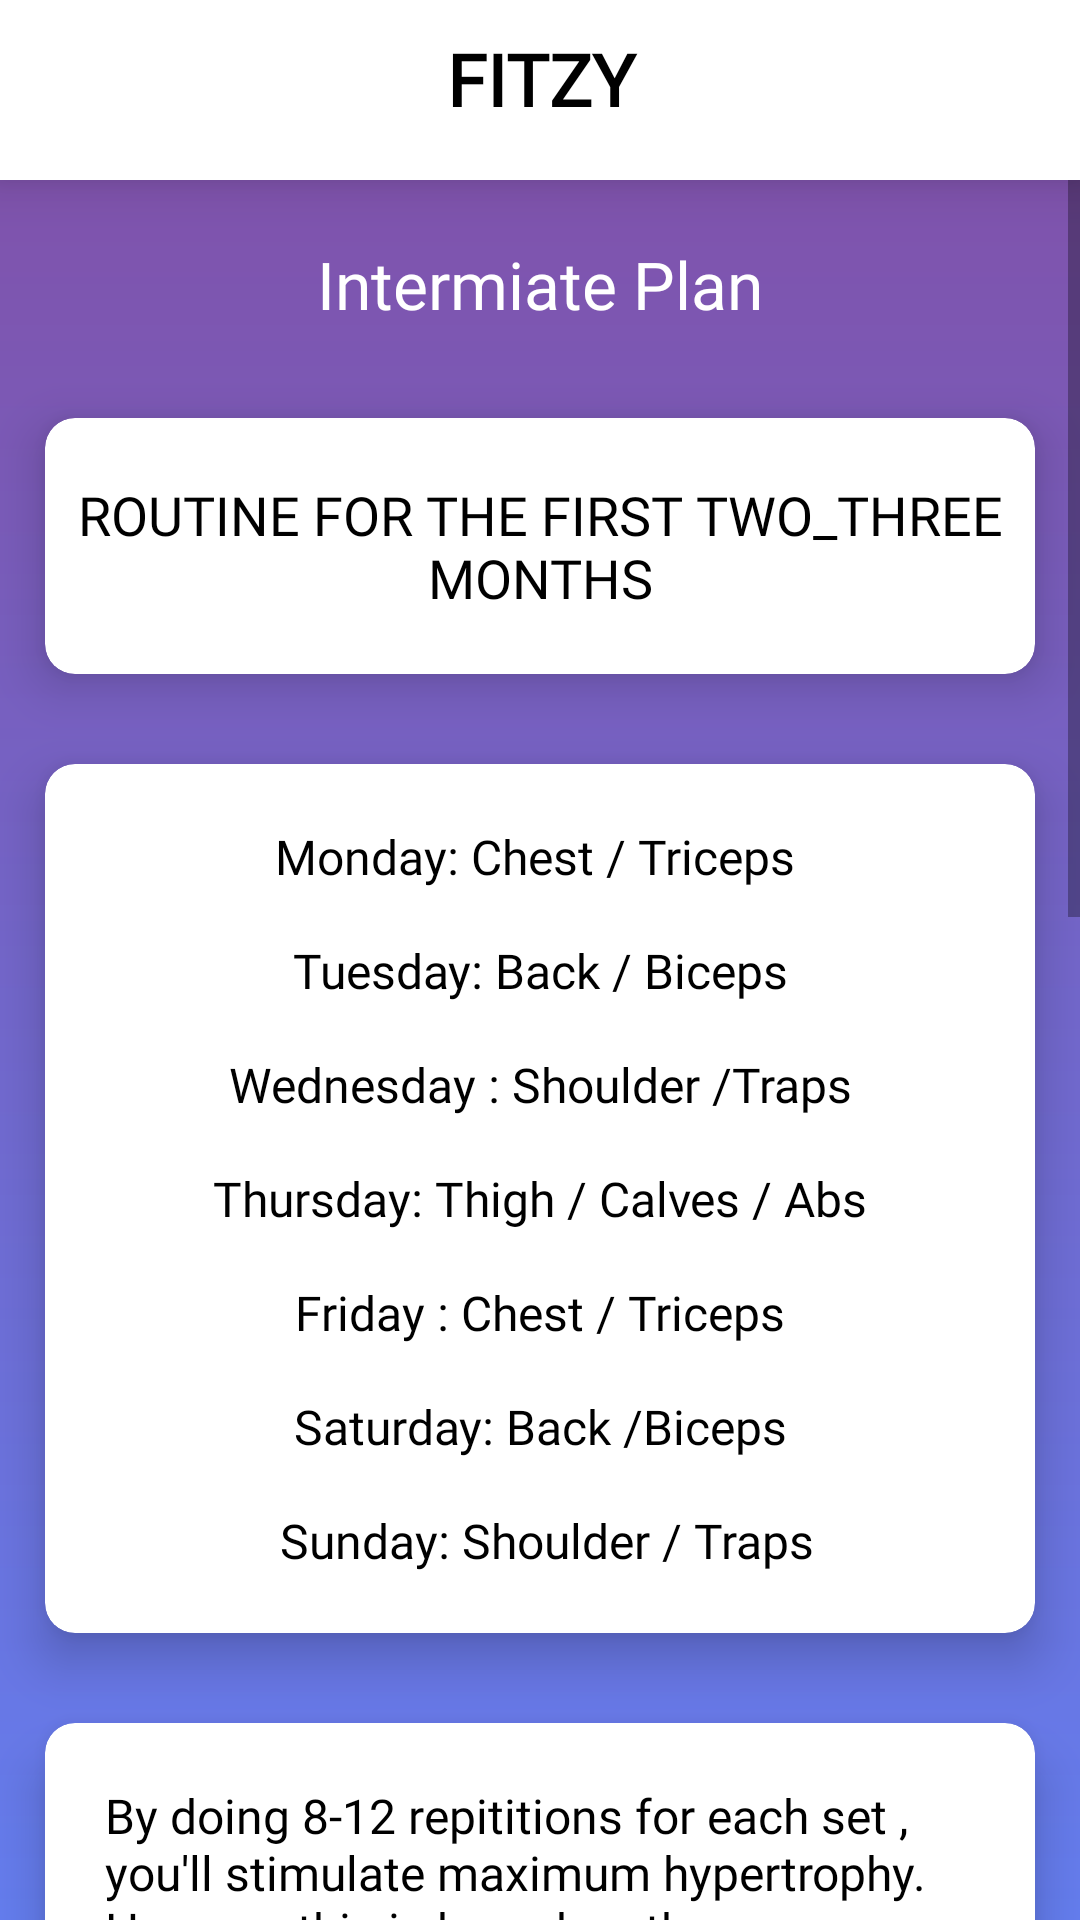

Here is an Android app screen rendered from its layout file. Give the layout XML and the strings, colors and styles it references.
<!-- AndroidManifest.xml: application theme AppTheme -->
<!-- res/layout/activity_intem.xml -->
<?xml version="1.0" encoding="utf-8"?>
<RelativeLayout xmlns:android="http://schemas.android.com/apk/res/android"
    xmlns:app="http://schemas.android.com/apk/res-auto"
    xmlns:tools="http://schemas.android.com/tools"
    android:layout_width="match_parent"
    android:layout_height="match_parent"
    tools:context=".Activities.IntemActivity">

    <TextView
        android:id="@+id/interact_logo"
        android:layout_width="match_parent"
        android:layout_height="60dp"
        android:background="#fff"
        android:fontFamily="@font/righteous_regular"
        android:padding="10dp"
        android:text="FITZY"
        android:textAlignment="center"
        android:textColor="#000"
        android:textFontWeight="600"
        android:textSize="24sp"
        android:elevation="10dp"
        app:layout_constraintEnd_toEndOf="parent"
        app:layout_constraintStart_toStartOf="parent"
        app:layout_constraintTop_toTopOf="@+id/textView" />
    
    <ScrollView
        android:layout_width="match_parent"
        android:layout_height="match_parent"
        android:background="@drawable/linear_layout_back_grad"
        android:layout_below="@+id/interact_logo">
        
        <LinearLayout
            android:layout_width="match_parent"
            android:orientation="vertical"
            android:layout_height="wrap_content">
            
            <TextView
                android:layout_width="match_parent"
                android:layout_height="wrap_content"
                android:textSize="22sp"
                android:padding="20dp"
                android:textColor="#fff"
                android:fontFamily="@font/josefin_bold"
                android:textAlignment="center"
                android:text="Intermiate Plan"/>
            
            <androidx.cardview.widget.CardView
                android:background="#30ffffff"
                android:backgroundTint="#ffffff"
                app:cardCornerRadius="10dp"
                android:layout_width="match_parent"
                android:layout_height="wrap_content"
                android:layout_marginTop="10dp"
                android:layout_marginBottom="20dp"
                android:layout_marginLeft="15dp"
                android:layout_marginRight="15dp"
                android:padding="15dp"
                app:cardElevation="10dp">

                <TextView
                    android:layout_width="match_parent"
                    android:layout_height="wrap_content"
                    android:textSize="18sp"
                    android:fontFamily="@font/josefin_bold"
                    android:text="ROUTINE FOR THE FIRST TWO_THREE MONTHS"
                    android:textAlignment="center"
                    android:paddingTop="20dp"
                    android:textColor="#000"
                    android:paddingBottom="20dp"/>

            </androidx.cardview.widget.CardView>


            <androidx.cardview.widget.CardView
                android:background="#30ffffff"
                android:backgroundTint="#ffffff"
                app:cardCornerRadius="10dp"
                android:layout_width="match_parent"
                android:layout_height="wrap_content"
                android:layout_marginTop="10dp"
                android:layout_marginBottom="20dp"
                android:layout_marginLeft="15dp"
                android:layout_marginRight="15dp"
                android:padding="15dp"
                app:cardElevation="10dp">

                <TextView
                    android:layout_width="match_parent"
                    android:layout_height="wrap_content"
                    android:textSize="16sp"
                    android:fontFamily="@font/josefin_regular"
                    android:text="@string/inter_plan_part1"
                    android:textAlignment="center"
                    android:paddingTop="20dp"
                    android:textColor="#000"
                    android:paddingBottom="20dp"/>

            </androidx.cardview.widget.CardView>



            <androidx.cardview.widget.CardView
                android:background="#30ffffff"
                android:backgroundTint="#ffffff"
                app:cardCornerRadius="10dp"
                android:layout_width="match_parent"
                android:layout_height="wrap_content"
                android:layout_marginTop="10dp"
                android:layout_marginBottom="20dp"
                android:layout_marginLeft="15dp"
                android:layout_marginRight="15dp"
                android:padding="15dp"
                app:cardElevation="10dp">

                <TextView
                    android:layout_width="match_parent"
                    android:layout_height="wrap_content"
                    android:textSize="16sp"
                    android:fontFamily="@font/josefin_semi_bold_italic"
                    android:text="@string/inter_plan_part2"
                    android:paddingLeft="20dp"
                    android:paddingRight="20dp"
                    android:paddingTop="20dp"
                    android:textColor="#000"
                    android:paddingBottom="20dp"/>

            </androidx.cardview.widget.CardView>


            <androidx.cardview.widget.CardView
                android:background="#30ffffff"
                android:backgroundTint="#ffffff"
                app:cardCornerRadius="10dp"
                android:layout_width="match_parent"
                android:layout_height="wrap_content"
                android:layout_marginTop="10dp"
                android:layout_marginBottom="20dp"
                android:layout_marginLeft="15dp"
                android:layout_marginRight="15dp"
                android:padding="15dp"
                app:cardElevation="10dp">

                <TextView
                    android:layout_width="match_parent"
                    android:layout_height="wrap_content"
                    android:textSize="18sp"
                    android:fontFamily="@font/josefin_bold"
                    android:text="GAINS:"
                    android:textAlignment="center"
                    android:paddingTop="18dp"
                    android:textColor="#000"
                    android:paddingBottom="20dp"/>

            </androidx.cardview.widget.CardView>


            <androidx.cardview.widget.CardView
                android:background="#30ffffff"
                android:backgroundTint="#ffffff"
                app:cardCornerRadius="10dp"
                android:layout_width="match_parent"
                android:layout_height="wrap_content"
                android:layout_marginTop="10dp"
                android:layout_marginBottom="20dp"
                android:layout_marginLeft="15dp"
                android:layout_marginRight="15dp"
                android:padding="15dp"
                app:cardElevation="10dp">

                <TextView
                    android:layout_width="match_parent"
                    android:layout_height="wrap_content"
                    android:textSize="16sp"
                    android:fontFamily="@font/josefin_semi_bold_italic"
                    android:text="@string/inter_plan_part3"
                    android:paddingLeft="20dp"
                    android:paddingRight="20dp"
                    android:paddingTop="20dp"
                    android:textColor="#000"
                    android:paddingBottom="20dp"/>

            </androidx.cardview.widget.CardView>
            
            
            
        </LinearLayout>
        
        
        
        
    </ScrollView>

</RelativeLayout>
<!-- resources referenced by this layout -->
<resources>
  <!-- drawable linear_layout_back_grad (drawable) -->
  <?xml version="1.0" encoding="utf-8"?>
  <shape xmlns:android="http://schemas.android.com/apk/res/android"
      android:shape="rectangle">
  
      <gradient android:angle="90"
          android:startColor="#647DEE"
          android:endColor="#7F53AC"/>
  
  </shape>
  <string name="inter_plan_part1">Monday: Chest / Triceps
          \n\n Tuesday: Back / Biceps
          \n\n Wednesday : Shoulder /Traps
          \n\n Thursday: Thigh / Calves / Abs
          \n\n Friday : Chest / Triceps
          \n\n Saturday: Back /Biceps
          \n\n Sunday: Shoulder / Traps
  
  
  
      </string>
  <string name="inter_plan_part2">By doing 8-12 repititions for each set , you\'ll stimulate maximum hypertrophy.
          However,this is based on the average person. Every person responds to weightlifting differently , some better, some
          worse. Simply try this routine and then adjust it according to your own unique body type. \n\n
  
          Warm-ups sets require at least 12 repetitions depending on the size of the muscle you are using.It is very important
          to warm-up and stretch the muscle group that you\'ll be targeting before you start your routine . Failure to warm-up
          and stretch properly before workouts can result in sever injury.
  
  
  
  
      </string>
  <string name="inter_plan_part3">
  
          Unfortunately, the longer you weight lift, the slower your gain will be . Beginners get \"newbie gains\" when they first weight train
          . These gains will typically last about 2-3 months. Newbie gains include rapid muscle gains and a rapid increase in strength.
          \n\n
          if one consumes suffecient food/proteins and has enough active rest,then they can expect to gain at least 5-10 pounds of muscle per month
          in the \"newbie gain\" stage. The amount of muscle gained will vary among different body types. The muscle gained during this stage is permanent.
      </string>
</resources>
